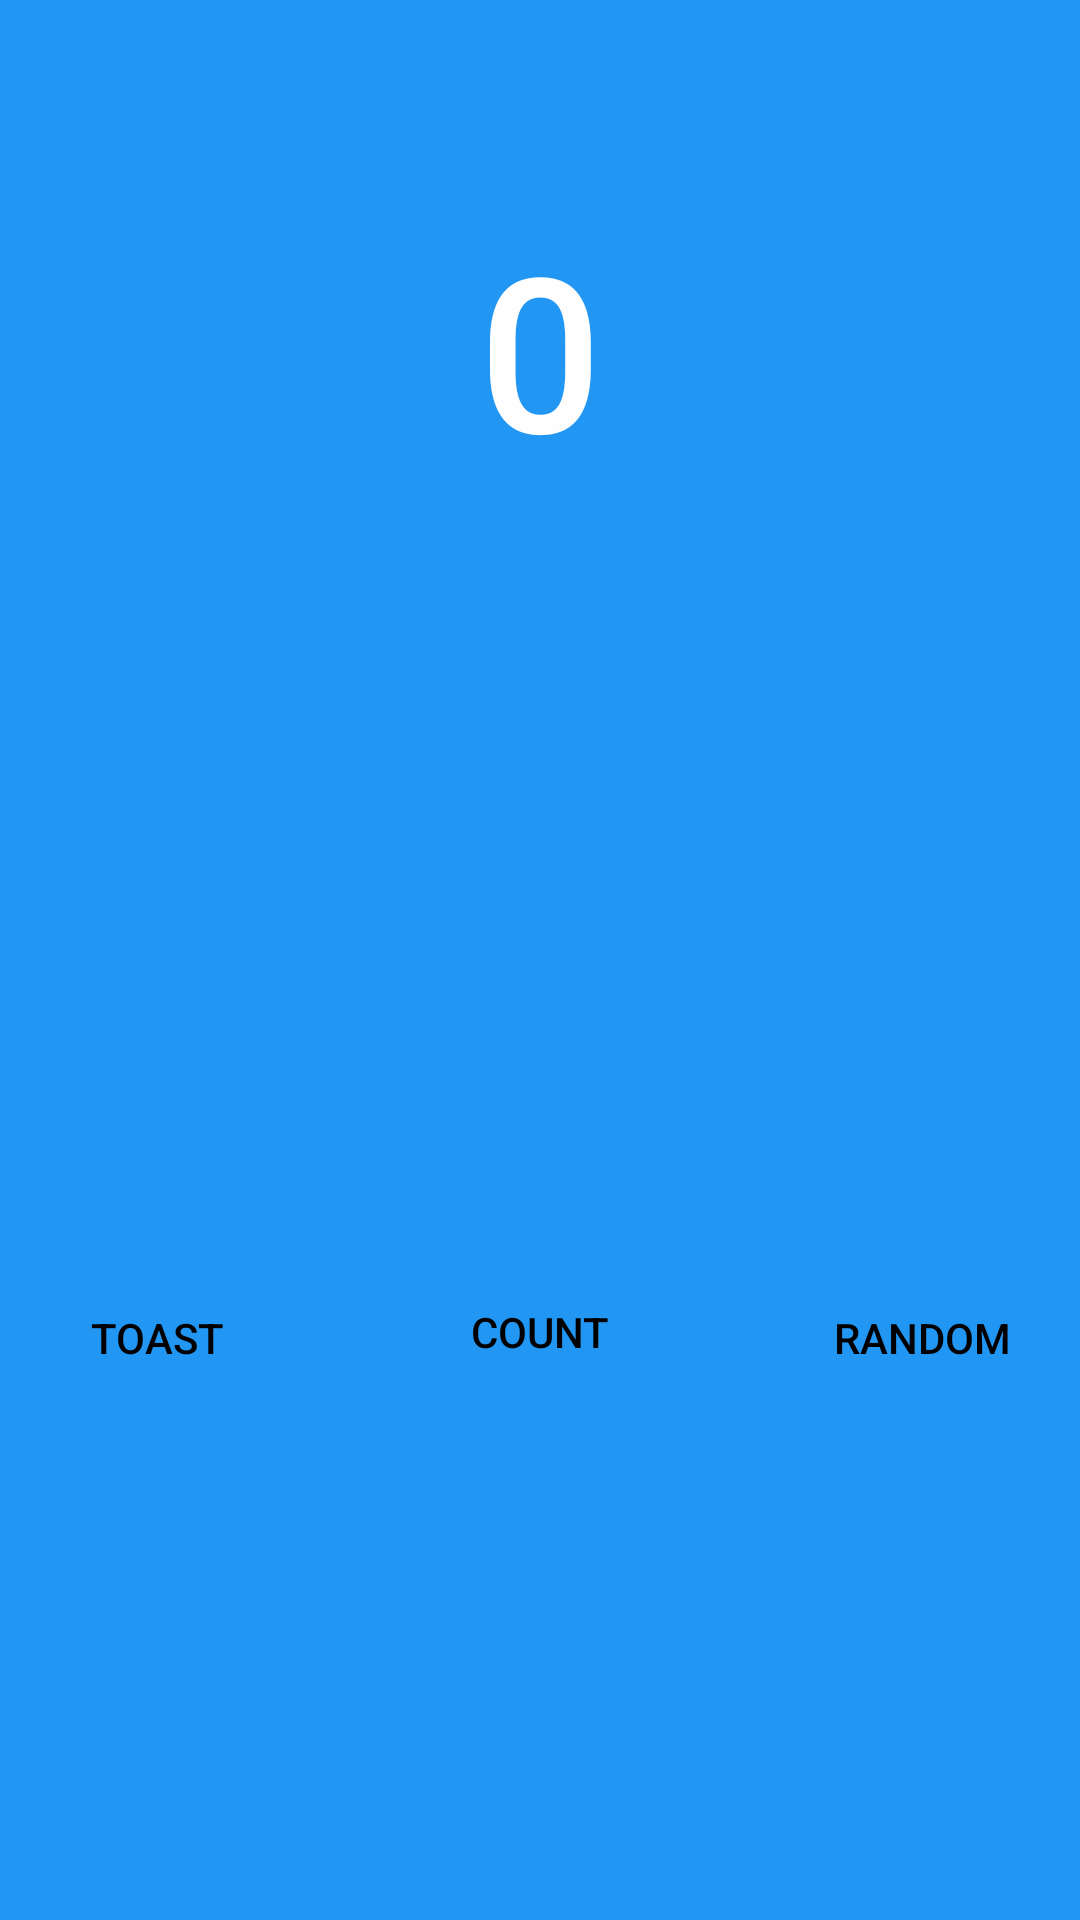

Layout XML and referenced resources for this Android screen:
<!-- AndroidManifest.xml: application theme Theme.Raper -->
<!-- res/layout/fragment_first.xml -->
<?xml version="1.0" encoding="utf-8"?>
<androidx.constraintlayout.widget.ConstraintLayout xmlns:android="http://schemas.android.com/apk/res/android"
    xmlns:app="http://schemas.android.com/apk/res-auto"
    xmlns:tools="http://schemas.android.com/tools"
    android:layout_width="match_parent"
    android:layout_height="match_parent"
    android:background="#2196F3"
    tools:context=".FirstFragment">

    <androidx.appcompat.widget.AppCompatButton
        android:id="@+id/toast_button"
        android:layout_width="105dp"
        android:layout_height="60dp"
        android:layout_marginTop="252dp"
        android:background="@color/buttonBackground"
        android:text="@string/toast"
        android:textColor="#FF000000"
        app:layout_constraintBottom_toBottomOf="parent"
        app:layout_constraintStart_toStartOf="parent"
        app:layout_constraintTop_toBottomOf="@+id/textview_first"
        app:layout_constraintVertical_bias="0.0" />

    <androidx.appcompat.widget.AppCompatButton
        android:id="@+id/random_button"
        android:layout_width="105dp"
        android:layout_height="60dp"
        android:layout_marginTop="252dp"
        android:background="@color/buttonBackground"
        android:text="@string/random"
        android:textColor="#FF000000"
        app:layout_constraintBottom_toBottomOf="parent"
        app:layout_constraintEnd_toEndOf="parent"
        app:layout_constraintTop_toBottomOf="@+id/textview_first"
        app:layout_constraintVertical_bias="0.0" />

    <androidx.appcompat.widget.AppCompatButton
        android:id="@+id/count_button"
        android:layout_width="105dp"
        android:layout_height="60dp"
        android:layout_marginTop="250dp"
        android:background="@color/buttonBackground"
        android:text="@string/count"
        android:textColor="#FF000000"
        app:layout_constraintBottom_toBottomOf="parent"
        app:layout_constraintEnd_toStartOf="@+id/random_button"
        app:layout_constraintStart_toEndOf="@+id/toast_button"
        app:layout_constraintTop_toBottomOf="@+id/textview_first"
        app:layout_constraintVertical_bias="0.0" />

    <TextView
        android:id="@+id/textview_first"
        android:layout_width="wrap_content"
        android:layout_height="wrap_content"
        android:fontFamily="sans-serif-medium"
        android:lineSpacingExtra="8sp"
        android:text="@string/_0"
        android:textColor="#FEFEFF"
        android:textSize="72sp"
        app:layout_constraintBottom_toBottomOf="parent"
        app:layout_constraintEnd_toEndOf="parent"
        app:layout_constraintStart_toStartOf="parent"
        app:layout_constraintTop_toTopOf="parent"
        app:layout_constraintVertical_bias="0.125" />

</androidx.constraintlayout.widget.ConstraintLayout>
<!-- resources referenced by this layout -->
<resources>
  <string name="_0">0</string>
  <string name="count">Count</string>
  <string name="random">Random</string>
  <string name="toast">Toast</string>
  <style name="Theme.Raper" parent="Theme.MaterialComponents.DayNight.DarkActionBar">
          
          <item name="colorPrimary">@color/purple_500</item>
          <item name="colorPrimaryVariant">@color/purple_700</item>
          <item name="colorOnPrimary">@color/white</item>
          
          <item name="colorSecondary">@color/teal_200</item>
          <item name="colorSecondaryVariant">@color/teal_700</item>
          <item name="colorOnSecondary">@color/black</item>
          
          <item name="android:statusBarColor" tools:targetApi="l">?attr/colorPrimaryVariant</item>
          
      </style>
  <!-- not gathered from this repository: default colours our renderer supplied (Android Studio template values) -->
  <color name="purple_500">#FF6200EE</color>
  <color name="purple_700">#FF3700B3</color>
  <color name="teal_200">#FF03DAC5</color>
  <color name="teal_700">#FF018786</color>
  <color name="black">#FF000000</color>
  <color name="white">#FFFFFFFF</color>
</resources>
